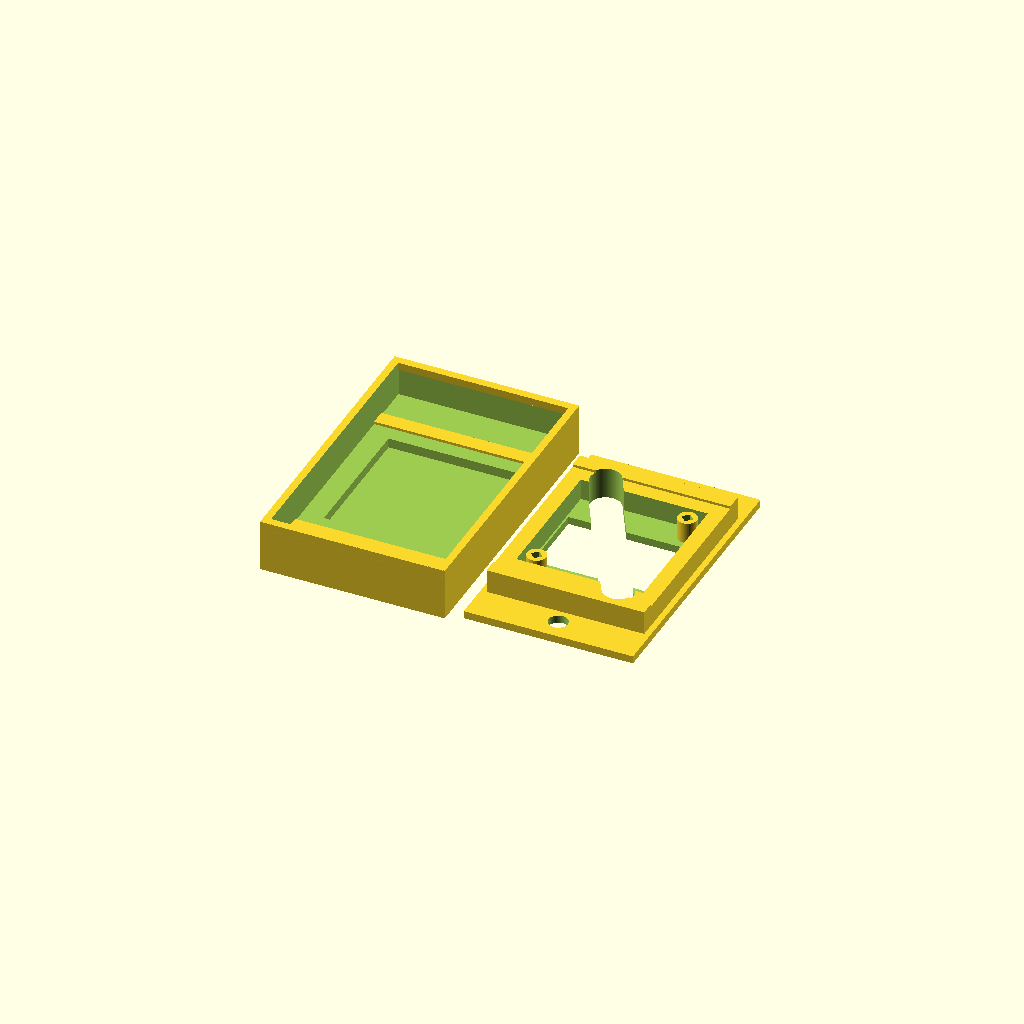
Cell 1 — every parameter at its default value.
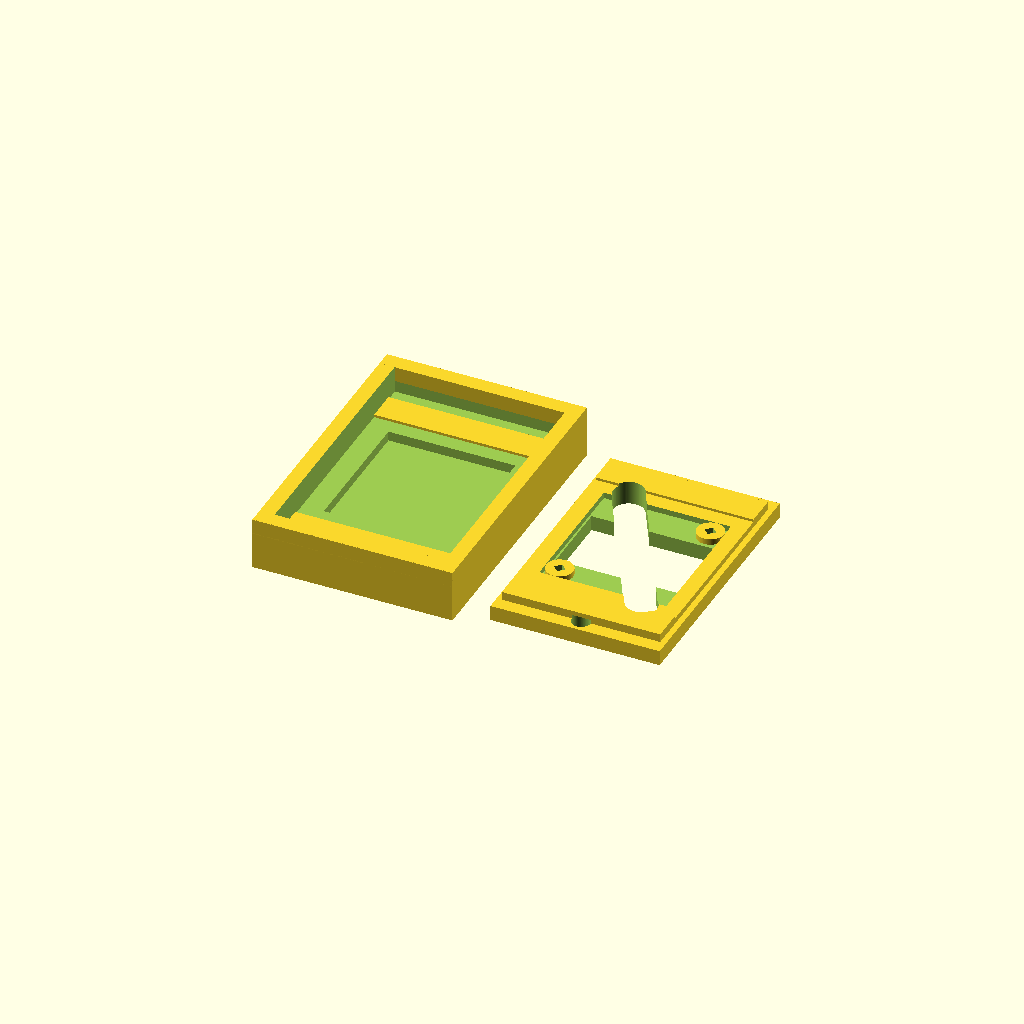
Cell 2 — wt set to 4, the other parameters unchanged.
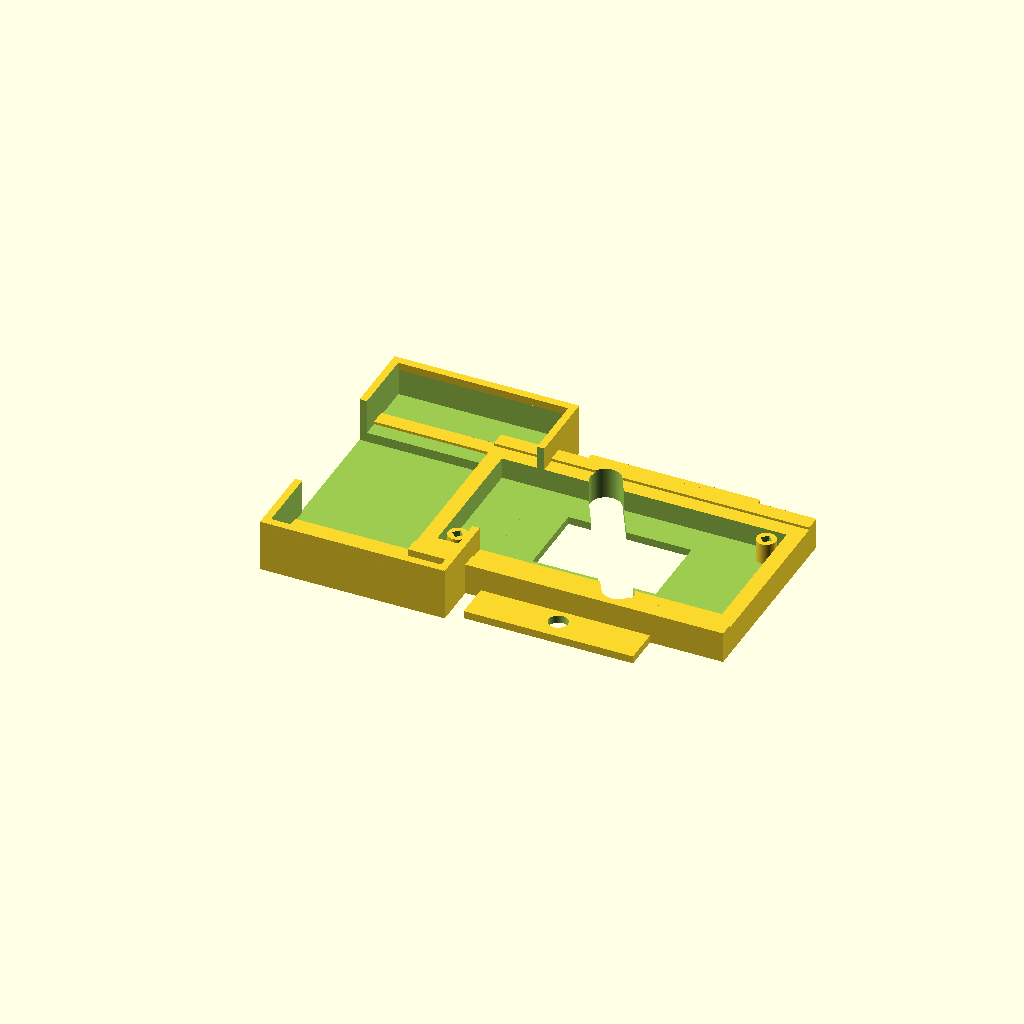
Cell 3: pw = 82 (everything else at default).
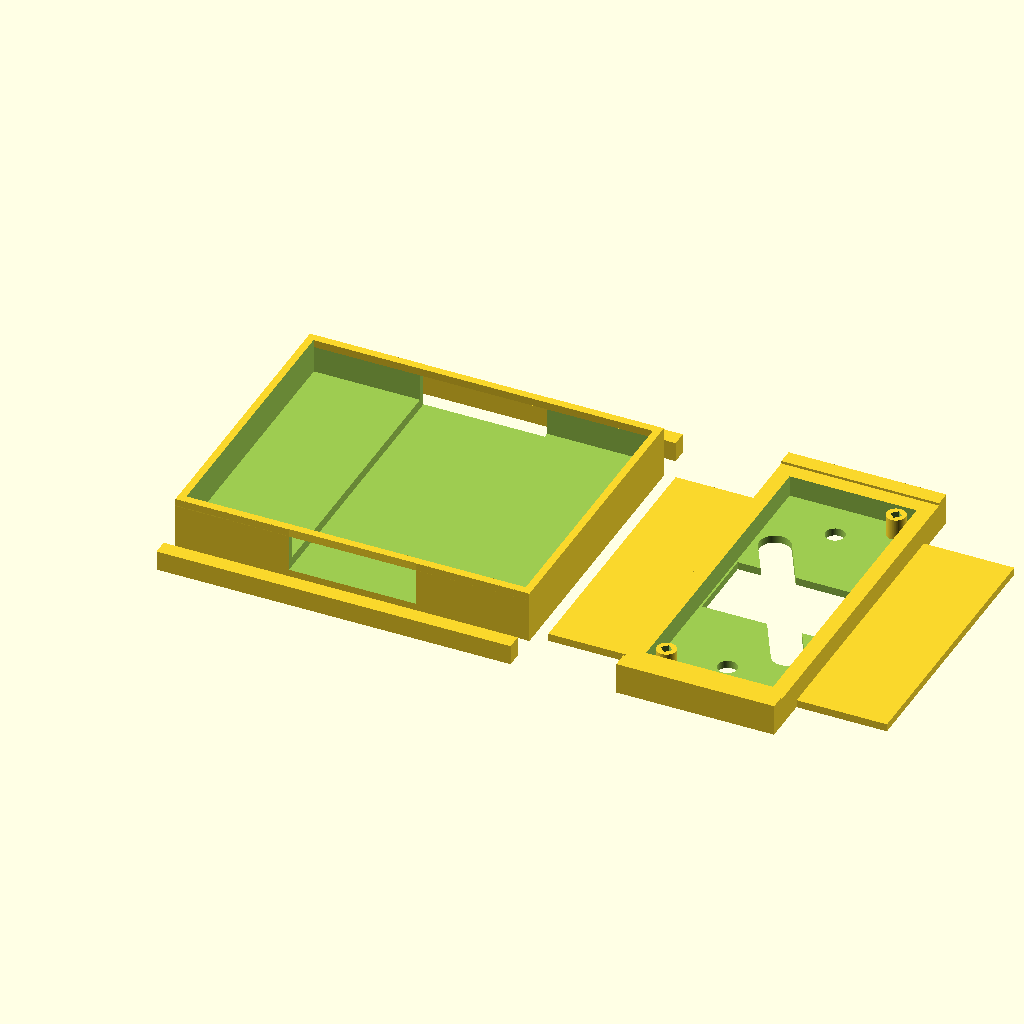
Cell 4: the same model with ph = 88.
All cells are drawn from one camera (rotation 55°, 0°, 25°, orthographic, colour scheme Cornfield), so only the parameter changes between them.
Source of the model, 3D/PN532Outside.scad:
// Box for PN532 (wired back to door control)

t=0.1;  // Print xy tolerance adjust to make fit

tl=0.25; // Layer gap

wt=2;   // Wall thickness
pw=41; // PCB size
ph=44;
pt=1.5+t; // PCB thickness
pc=2.5; // Component thickness
pb=9.5-wt; // Back connector thickness
hd=3; // Hole diameter
hx=0.3*25.4; // Hole position
hy=hx;
st=4; // Edge support thickness
bw=ph+wt*2; // Box size
bt=wt+pc+pt+pb;
bh=75;
sd=5; // Screw hold diameter
ss=60; // SCrew hole spacing
bhw=32;
bhh=20;
lip=0.1;
ex=11; // exit hole for cable to match Max
ey=20;
ed=8;

$fn=100;

module lid()
{
    difference()
    {
        translate([-bw/2,-bh/2,0])
        cube([bw,bh,bt]);
        translate([wt-bw/2-t,wt-bh/2-t,wt+pc])
        cube([bw-wt*2+t*2,bh-wt*2+t*2,bt]);
        translate([st-pw/2,st-ph/2,wt])
        cube([pw-st*2,ph-st*2,bt]);
    }
    for(y=[0:1])
    mirror([0,y,0])
    hull()
    {
        translate([-bw/2,bh/2-wt,bt-wt-0.02])
        cube([bw,wt,0.01]);
        translate([-bw/2,bh/2-wt-lip,bt])
        cube([bw,wt,0.01]);
    }
    for(y=[-ph/2-wt,ph/2+wt])
    translate([-bw/2,y-wt,0.01])
    cube([bw,wt*2,wt+pc+pt/2-tl/2]);
}

module base()
{
    difference()
    {
        union()
        {
            translate([wt-bw/2,wt-bh/2,0])
            cube([bw-wt*2,bh-wt*2,wt]);
            translate([-pw/2,-ph/2,0.01])
            cube([pw,ph,pb]);
            for(y=[-ph/2-wt,ph/2+wt])
            translate([-pw/2,y-wt,0.01])
            cube([pw,wt*2,pb+pt/2-tl/2]);
        }
        translate([st-pw/2,st-ph/2,wt-0.01])
        cube([pw-st*2,ph-st*2,pb+1]);
        translate([-bhw/2,-bhh/2,-1])
        cube([bhw,bhh,wt+2]);
        for(y=[0,1])
        mirror([0,y,0])
        translate([0,ss/2,-1])
        mirror([0,y,0])
        cylinder(d=sd,h=wt+2);
        for(r=[0,180])rotate(r)
        hull()
        {
            cylinder(d=ed,h=bt+2);
            translate([-ex,ey,-1])
            cylinder(d=ed,h=bt+2);
        }
    }
    for(r=[0,180])rotate(r)
        translate([hx-pw/2,hy-ph/2,0.01])
        difference()
        {
            cylinder(d=hd+wt,h=pb);
            translate([0,0,-1])
            cylinder(d=hd,h=pb+2,$fn=4);
        }
}

lid();
translate([bw+wt,0,0])base();
Customizer parameters (derived from the source; name, type, default, range or options):
t: number, default 0.1
tl: number, default 0.25
wt: number, default 2
pw: number, default 41
ph: number, default 44
pc: number, default 2.5
hd: number, default 3
st: number, default 4
bh: number, default 75
sd: number, default 5
ss: number, default 60
bhw: number, default 32
bhh: number, default 20
lip: number, default 0.1
ex: number, default 11
ey: number, default 20
ed: number, default 8
